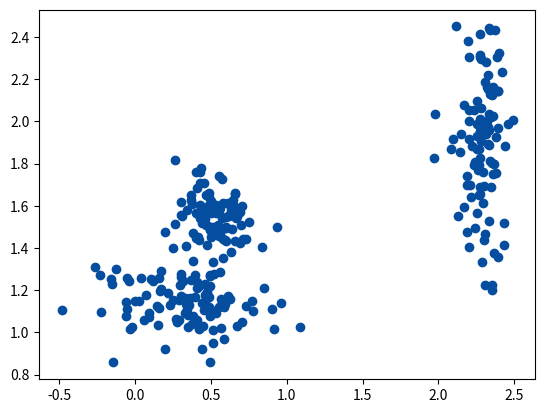

Generate this figure with matplotlib:
# [redacted]
# Machine Learning CS420
# Homework 1

import numpy as np
import random
import matplotlib.pyplot as plt

class DataGenerate(object):
    def __init__(self, class_num = 3, data_num = 100, center = None, dimension = 2):
        self.class_num = class_num
        self.data_num = data_num
        self.data = np.zeros((class_num * data_num,dimension), dtype = float)
        if center == None:
            self.center = [[np.random.uniform(0,class_num/1.3) for j in range(1,dimension+1)] for i in range(class_num)]
            # self.center = [(random.uniform(0,1),random.uniform(0,1)),(random.uniform(0,1),random.uniform(0,1)),(random.uniform(0,1),random.uniform(0,1))]
            # self.center = [(0,0),(0.5,1),(1,0.5)]
        else:
            self.center = center
        self.dimension =dimension


    def generate(self,name = None):
        for i in range(self.class_num):
            mu=np.zeros(self.dimension,dtype=float)
            sigma=np.zeros(self.dimension,dtype=float)
            for d in range(self.dimension):
                mu[d] = self.center[i][d]
                sigma[d] =  random.uniform(0.03*self.dimension,0.15*self.dimension)
                for j in range(self.data_num):
                    self.data[i * self.data_num + j][d] = np.random.normal(mu[d], sigma[d])

        if name == None:
            np.save("data.npy", self.data)
        else:
            np.save(name, self.data)

    def show(self):
        for i in range(self.class_num * self.data_num):
            x = self.data[i][0]
            y = self.data[i][1]
            plt.scatter(x,y,c = '#054E9F')
        plt.show()

if __name__ =='__main__':
    data = DataGenerate(dimension = 2)
    data.generate()
    data.show()

